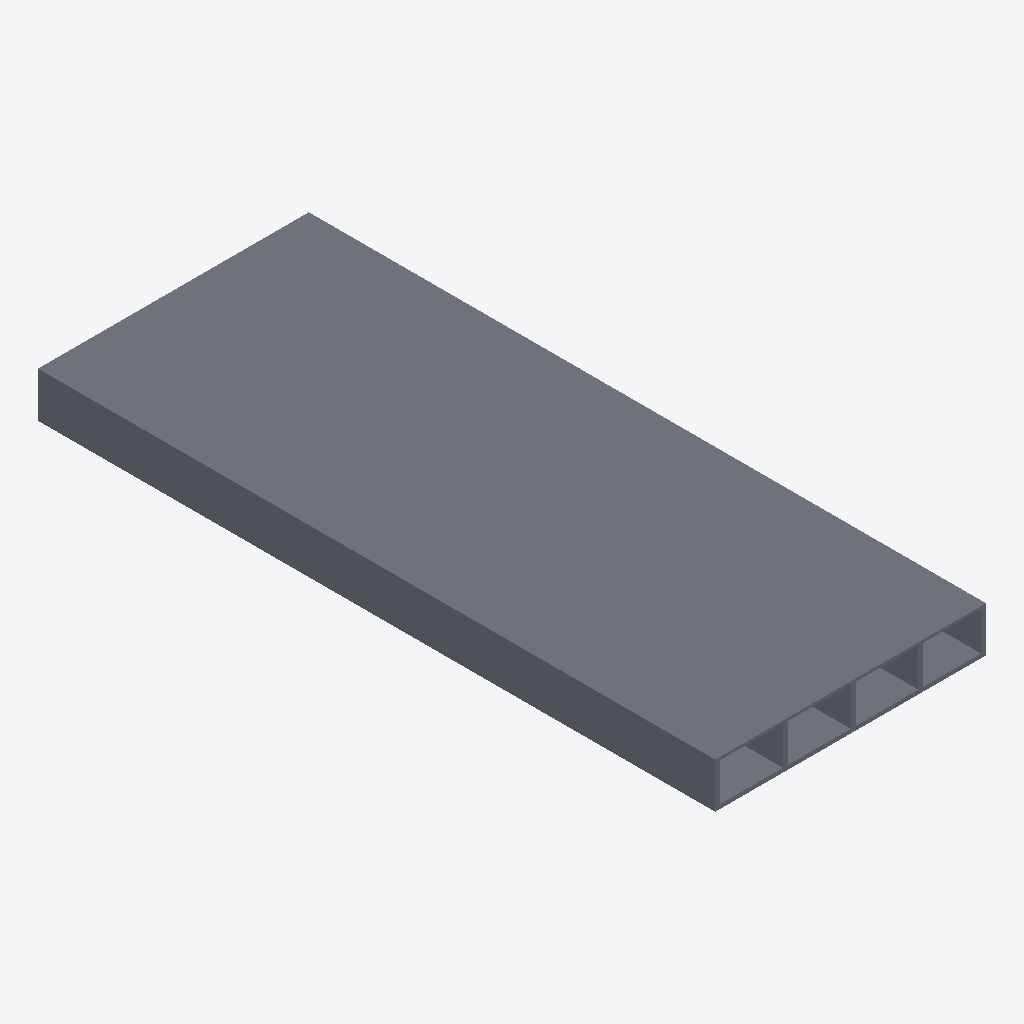
Isometric view of an IFC building model (IFC-SPF (STEP), schema IFC4, length unit millimetre), seen from the south-west, elements coloured by IFC class: 1 slab (grey).
Extent 2.4 m × 6.0 m × 0.4 m (x, y, z). Storeys (1): Reference storey at 0.00 m. Elements (1): 1 IfcSlab.

HEADER;
FILE_DESCRIPTION(('ViewDefinition [ReferenceView_V1.2]'),'2;1');
FILE_NAME('EST_FOR__EST.FOR.MAD-VIG__EGOIN__EGO-RIPA-04-TABLERO-NO-COLABORANTE.ifc','2026-10-05T00:00:00',('VIVA Marketplace'),('EGOIN source documents'),'VIVA technical IFC4 generator','VIVA','');
FILE_SCHEMA(('IFC4'));
ENDSEC;
DATA;
#8=IFCPROJECT('0XE19e3tjJI8ryaYFRjknz',$,'VIVA Egoin MFR.EGOIN.RIPA-04','Parametric commercial reference product',$,$,$,(#7),#4);
#12=IFCSITE('03wDltylzNnOZvpE2ql2VO',$,'Reference site',$,$,#11,$,$,.ELEMENT.,$,$,$,$,$);
#16=IFCBUILDING('0pIiLReI5GHwNq7tbURf9x',$,'Reference building',$,$,#15,$,$,.ELEMENT.,$,$,$);
#20=IFCBUILDINGSTOREY('0i6vIdUgDOJurd2RePkF8F',$,'Reference storey',$,$,#19,$,$,.ELEMENT.,0.0);
#106=IFCSLAB('0RDY55WznSBe0A1LYfN1dB',$,'Egoin EGO RIPA - Losa cajón con tablero superior no colaborante','Reference geometry, dimensional scenario in VIVA technical data',$,#105,#102,'MFR.EGOIN.RIPA-04',.FLOOR.);
ENDSEC;
